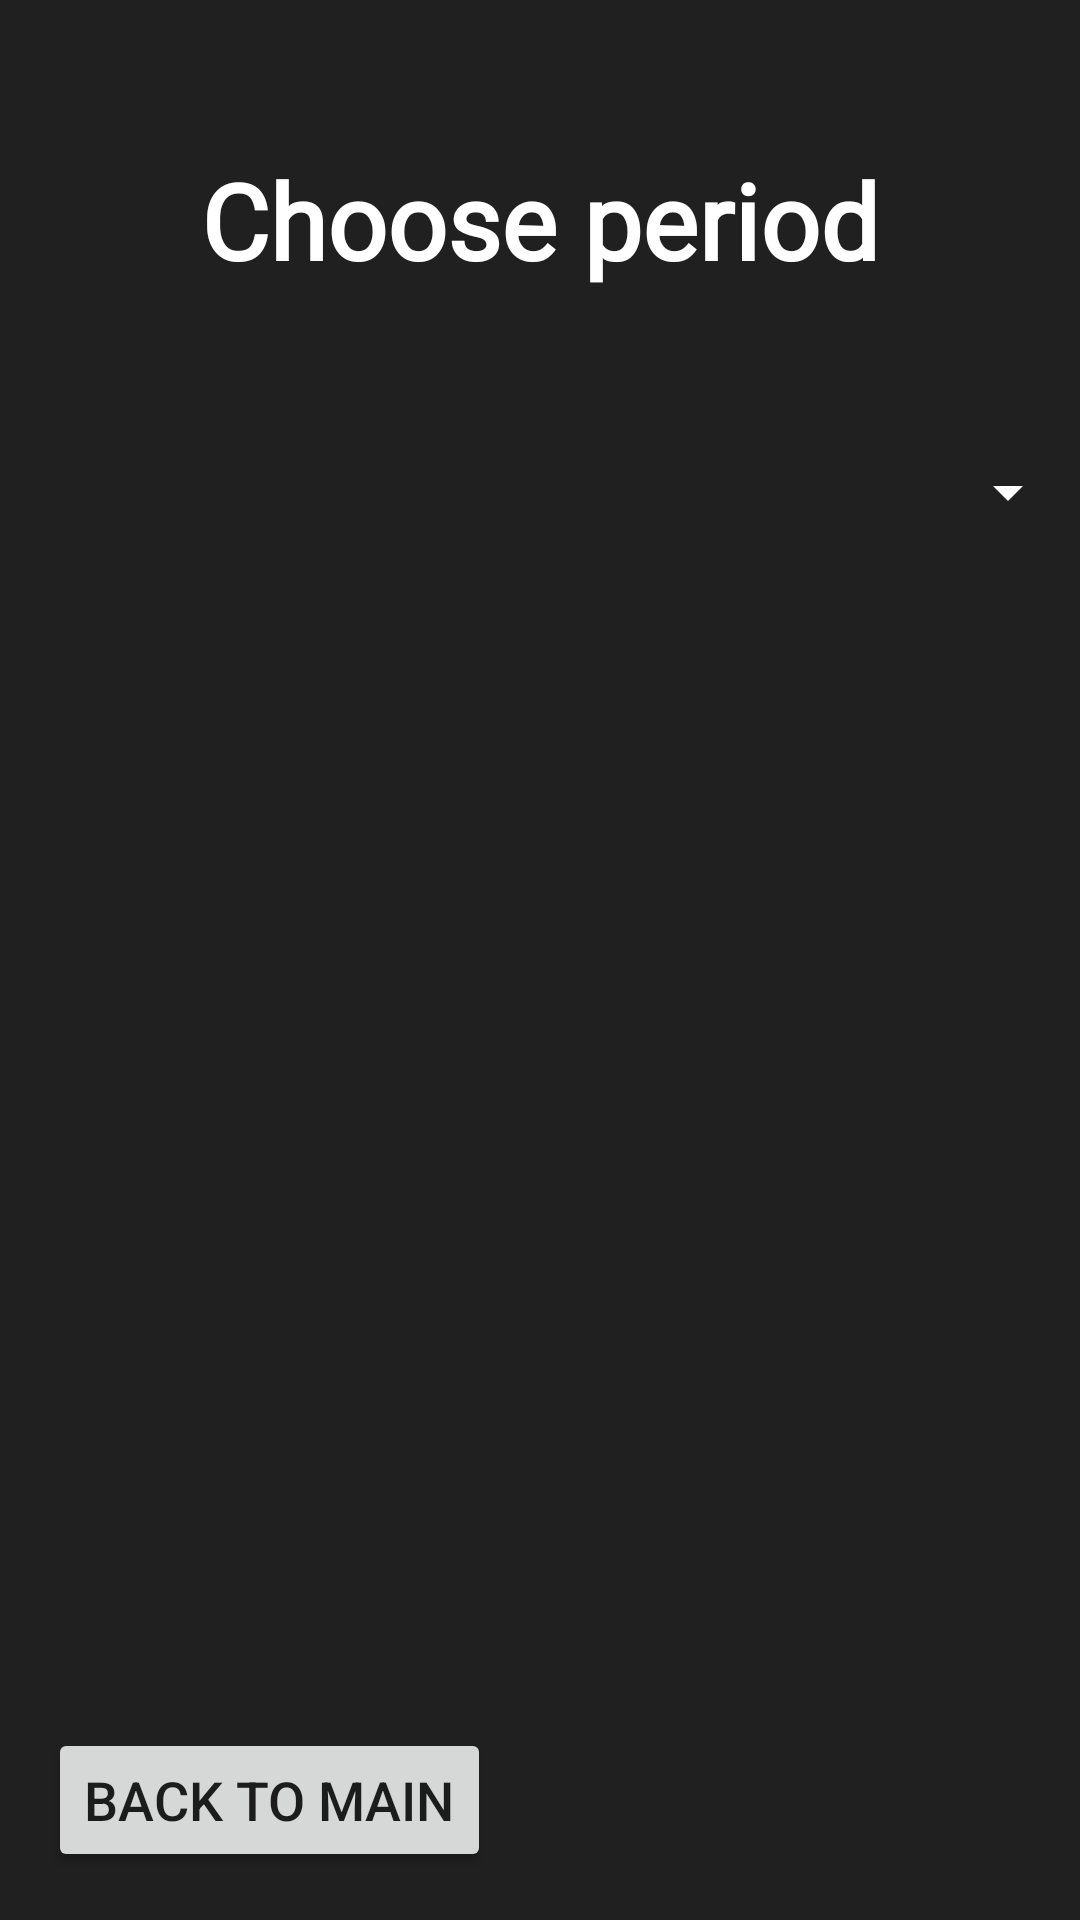

Here is an Android app screen rendered from its layout file. Give the layout XML and the strings, colors and styles it references.
<!-- AndroidManifest.xml: application theme AppTheme -->
<!-- res/layout/document.xml -->
<?xml version="1.0" encoding="utf-8"?>
<androidx.constraintlayout.widget.ConstraintLayout
    xmlns:android="http://schemas.android.com/apk/res/android"
    xmlns:app="http://schemas.android.com/apk/res-auto"
    android:id="@+id/container"
    android:layout_width="match_parent"
    android:layout_height="match_parent"
    android:background="@color/gray_background">


    <TextView
        android:id="@+id/choose_date"
        android:layout_width="match_parent"
        android:layout_height="wrap_content"
        android:layout_marginTop="50dp"
        android:text="@string/filter_period_title"
        android:textSize="35sp"
        android:textStyle="bold"
        android:textAlignment="center"
        android:fontFamily="@font/cute_font"
        android:clickable="false"
        android:focusable="false"
        android:textColorHint="@color/white"
        android:textColor="@color/white"
        android:backgroundTint="@color/white"
        app:layout_constraintEnd_toEndOf="parent"
        app:layout_constraintStart_toStartOf="parent"
        app:layout_constraintTop_toTopOf="parent"/>

    <TextView
        android:id="@+id/chosen_period"
        android:layout_width="match_parent"
        android:layout_height="wrap_content"
        android:layout_marginTop="10dp"
        android:layout_marginStart="20dp"
        android:textSize="24sp"
        android:textColorHint="@color/white"
        android:textColor="@color/white"
        android:backgroundTint="@color/white"
        app:layout_constraintEnd_toEndOf="parent"
        app:layout_constraintStart_toStartOf="parent"
        app:layout_constraintTop_toBottomOf="@+id/choose_date"/>

    <Spinner
        android:id="@+id/type_of_date_spinner"
        android:layout_width="match_parent"
        android:layout_height="30dp"
        android:layout_marginStart="20dp"
        android:layout_marginTop="10dp"
        android:spinnerMode="dropdown"
        android:hint="@string/hint_transaction_category"
        android:popupBackground="@color/gray_background"
        android:backgroundTint="@color/white"
        app:layout_constraintEnd_toEndOf="parent"
        app:layout_constraintStart_toStartOf="parent"
        app:layout_constraintTop_toBottomOf="@+id/chosen_period"/>

    <androidx.recyclerview.widget.RecyclerView
        android:id="@+id/recycler_view"
        android:layout_width="match_parent"
        android:layout_height="0dp"
        android:layout_marginTop="20dp"
        app:layout_constraintBottom_toBottomOf="parent"
        app:layout_constraintEnd_toEndOf="parent"
        app:layout_constraintStart_toStartOf="parent"
        app:layout_constraintTop_toBottomOf="@+id/type_of_date_spinner" />

    <Button
        android:id="@+id/btn_back_to_main"
        android:layout_width="wrap_content"
        android:layout_height="wrap_content"
        android:layout_marginStart="16dp"
        android:text="@string/back_to_main"
        android:textSize="18sp"
        android:layout_marginBottom="16dp"
        app:layout_constraintStart_toStartOf="parent"
        app:layout_constraintBottom_toBottomOf="parent" />


</androidx.constraintlayout.widget.ConstraintLayout>
<!-- resources referenced by this layout -->
<resources>
  <color name="gray_background">#202020</color>
  <color name="white">#FFFFFFFF</color>
  <string name="back_to_main">Back to Main</string>
  <string name="filter_period_title">Choose period</string>
  <string name="hint_transaction_category">Category</string>
</resources>
